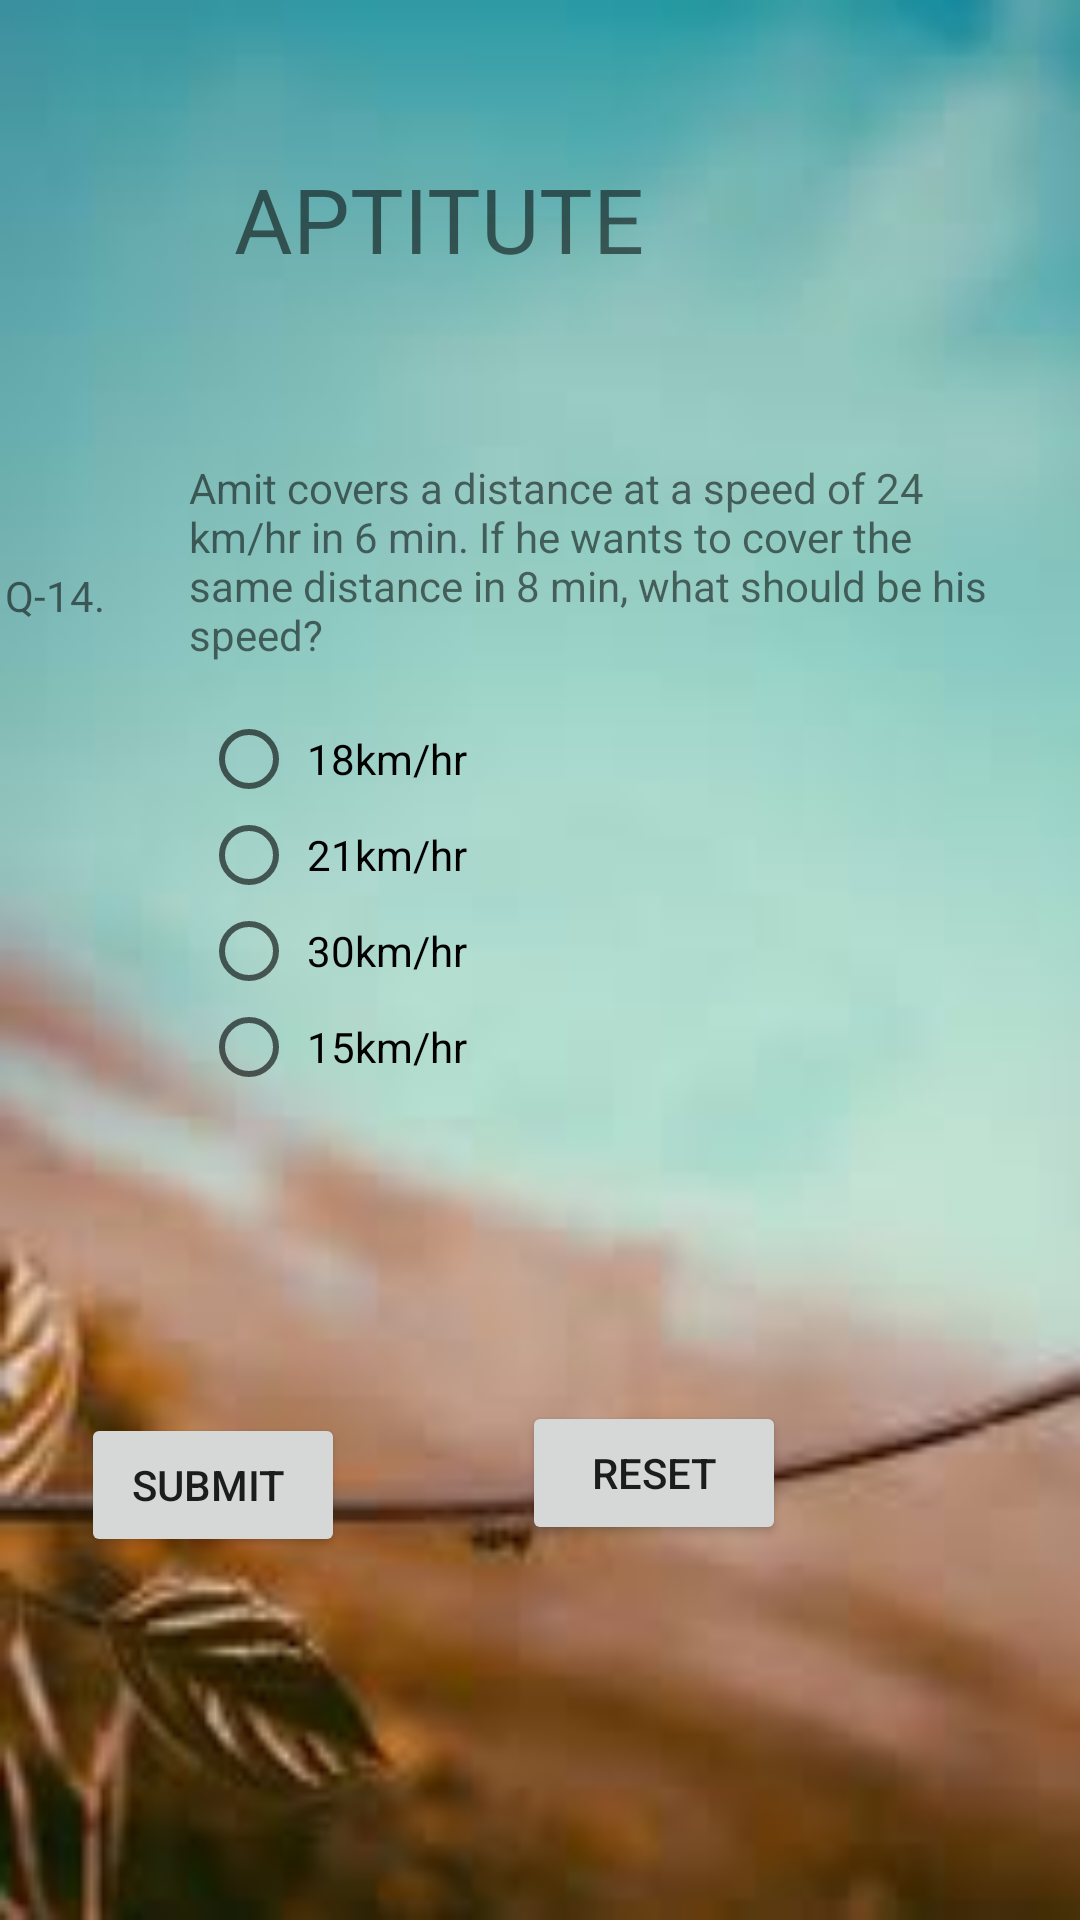

Android layout source for this screen:
<!-- AndroidManifest.xml: application theme AppTheme -->
<!-- res/layout/activity_main22.xml -->
<?xml version="1.0" encoding="utf-8"?>
<RelativeLayout xmlns:android="http://schemas.android.com/apk/res/android"
    xmlns:app="http://schemas.android.com/apk/res-auto"
    xmlns:tools="http://schemas.android.com/tools"
    android:layout_width="match_parent"
    android:layout_height="match_parent"
    android:background="@drawable/images"
    tools:context=".Main22Activity">


    <TextView
        android:id="@+id/textView14"
        android:layout_width="wrap_content"
        android:layout_height="wrap_content"
        android:layout_alignParentEnd="true"
        android:layout_alignParentBottom="true"
        android:layout_marginEnd="138dp"
        android:layout_marginBottom="547dp"
        android:text=" APTITUTE "
        android:textSize="30dp" />

    <TextView
        android:id="@+id/textView15"
        android:layout_width="wrap_content"
        android:layout_height="wrap_content"
        android:layout_alignParentEnd="true"
        android:layout_alignParentBottom="true"
        android:layout_marginEnd="325dp"
        android:layout_marginBottom="432dp"
        android:text="Q-14." />

    <TextView
        android:id="@+id/textView16"
        android:layout_width="275dp"
        android:layout_height="wrap_content"
        android:layout_alignParentEnd="true"
        android:layout_alignParentBottom="true"
        android:layout_marginEnd="22dp"
        android:layout_marginBottom="419dp"
        android:text="Amit covers a distance at a speed of 24 km/hr in 6 min. If he wants to cover the same distance in 8 min, what should be his speed? " />

    <RadioGroup
        android:layout_width="267dp"
        android:layout_height="146dp"
        android:layout_alignParentEnd="true"
        android:layout_alignParentBottom="true"
        android:layout_marginEnd="26dp"
        android:layout_marginBottom="257dp">

        <RadioButton
            android:id="@+id/radioButton1"
            android:layout_width="match_parent"
            android:layout_height="wrap_content"
            android:text=" 18km/hr " />

        <RadioButton
            android:id="@+id/radioButton2"
            android:layout_width="match_parent"
            android:layout_height="wrap_content"
            android:text=" 21km/hr " />

        <RadioButton
            android:id="@+id/radioButton3"
            android:layout_width="match_parent"
            android:layout_height="wrap_content"
            android:text=" 30km/hr " />

        <RadioButton
            android:id="@+id/radioButton4"
            android:layout_width="match_parent"
            android:layout_height="wrap_content"
            android:text=" 15km/hr " />
    </RadioGroup>

    <Button
        android:id="@+id/submitq14"
        android:layout_width="wrap_content"
        android:layout_height="wrap_content"
        android:layout_alignParentEnd="true"
        android:layout_alignParentBottom="true"
        android:layout_marginEnd="245dp"
        android:layout_marginBottom="121dp"
        android:text="SUBMIT " />

    <Button
        android:id="@+id/reset"
        android:layout_width="wrap_content"
        android:layout_height="wrap_content"
        android:layout_alignParentEnd="true"
        android:layout_alignParentBottom="true"
        android:layout_marginEnd="98dp"
        android:layout_marginBottom="125dp"
        android:text="RESET" />

</RelativeLayout>
<!-- resources referenced by this layout -->
<resources>
  <!-- drawable images: png bitmap (drawable-v24, 3884 bytes) -->
  <style name="AppTheme" parent="Theme.AppCompat.Light.DarkActionBar">
          
          <item name="colorPrimary">@color/colorPrimary</item>
          <item name="colorPrimaryDark">@color/colorPrimaryDark</item>
          <item name="colorAccent">@color/colorAccent</item>
      </style>
  <color name="colorPrimary">#3F51B5</color>
  <color name="colorPrimaryDark">#303F9F</color>
  <color name="colorAccent">#FF4081</color>
</resources>
